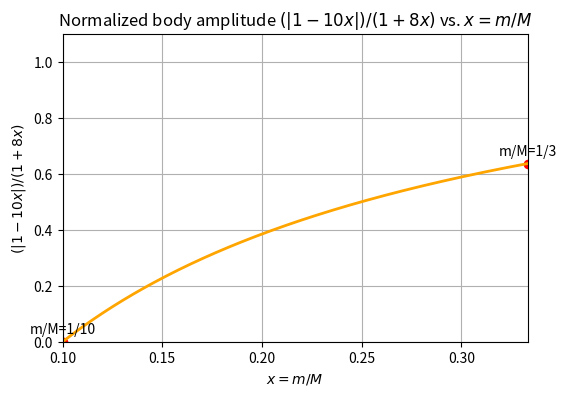

The script that saved this image:
import numpy as np
import matplotlib.pyplot as plt

# x = m/M runs from 1/3 down to 1/10
x = np.linspace(0, 0.5, 400)
y = np.abs(1 - 10*x) / (1 + 8*x)

plt.figure(figsize=(6, 4))
plt.plot(x, y, lw=2, color='orange')
# Mark the endpoints
plt.scatter([1/3, 1/10], 
            [np.abs(1 - 10*(1/3)) / (1 + 8*(1/3)), 
             np.abs(1 - 10*(1/10)) / (1 + 8*(1/10))], 
            color='red')
plt.text(1/3, (np.abs(1 - 10*(1/3)) / (1 + 8*(1/3))) + 0.03, 'm/M=1/3', ha='center')
plt.text(1/10, (np.abs(1 - 10*(1/10)) / (1 + 8*(1/10))) + 0.03, 'm/M=1/10', ha='center')

plt.title('Normalized body amplitude $(|1 - 10x|)/(1 + 8x)$ vs. $x = m/M$')
plt.xlabel('$x = m/M$')
plt.ylabel('$(|1 - 10x|)/(1 + 8x)$')
plt.grid(True)
plt.xlim(0.10, 0.3333)
plt.ylim(0, max(y)*1.1)
plt.show()
